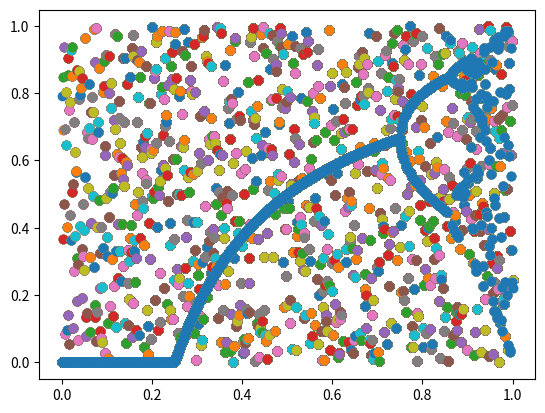

The script that saved this image:
# -*- coding: utf-8 -*-
"""
Created on Fri Sep 13 13:38:13 2019

[redacted]
"""

import math
from mpl_toolkits.mplot3d import Axes3D
import matplotlib.pyplot as plt
import numpy as np

fig = plt.figure()
ax=fig.add_subplot(111)
#ax = fig.gca(projection='3d')

Nx0 = 30
Nr = 1000
r=np.linspace(0.0, 1.0, Nr)
tmax=2000
t=0
x0=np.linspace(0.1,0.9,Nx0)
x=np.zeros(Nr)

er = []
ex = []


for k in range(Nr):
        x[k] = np.random.random_sample()

for k in range(Nr):
    t=0
    while(t<tmax):        
        x[k] = 4*r[k]*(1-x[k])*x[k]
        t = t + 0.1
    ax.scatter(r,x)


ax.scatter(r,x)
#ax.scatter(er,x, c='g')
#ax.scatter(er,x, c='b')
#ax.scatter(er,x, c='y')
#ax.scatter(er,x, c='tab:pink')
#ax.legend()
#ax.set_xlabel(r'$\omega_d$')
#ax.set_ylabel('Amplitude')
#ax.set_zlabel('E')
#ax.set_zlim(0.045, 0.055)
#plt.grid()
plt.show() 